Run: headless pygame with SDL's dummy video driver; simulated clock (each Clock.tick advances the game by its frame time, no real sleeping); random seed 0; keys injected as events and as key.get_pressed() state; no mouse input.
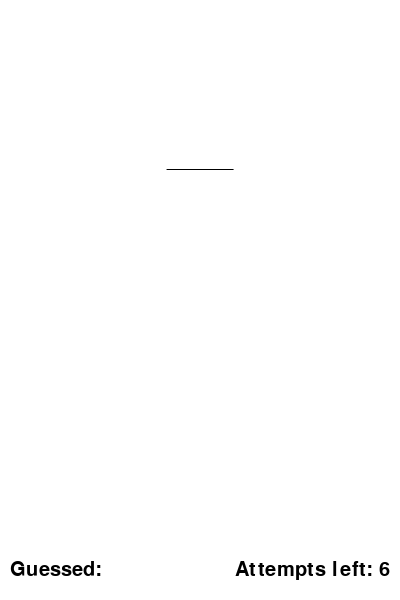
Frame 1 of 4 · flips 1–60 · no input
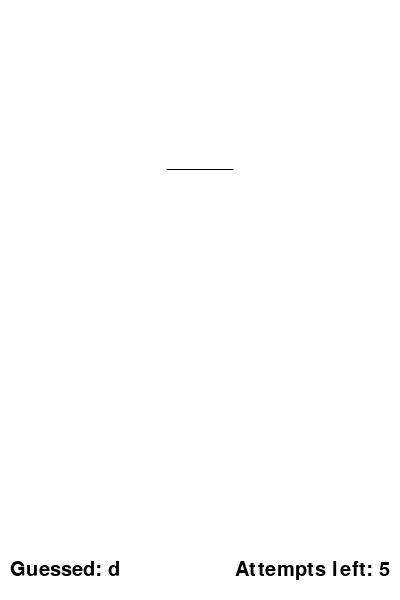
Frame 2 of 4 · flips 61–180 · tapped SPACE, RETURN · held RIGHT (→), D
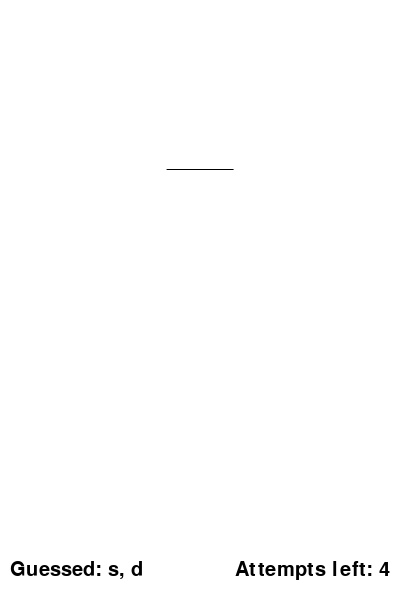
Frame 3 of 4 · flips 181–300 · held DOWN (↓), S
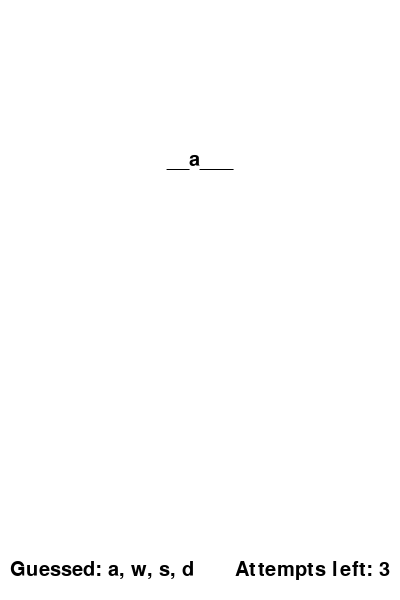
Frame 4 of 4 · flips 301–420 · held LEFT (←), A, UP (↑), W

The pygame program that drew these frames:

import pygame
import random

# Initialize Pygame
pygame.init()

# Constants
WIDTH, HEIGHT = 400, 600
FPS = 60
WHITE = (255, 255, 255)
BLACK = (0, 0, 0)
FONT_SIZE = 30
WORD_LIST = ["apple", "banana", "cherry", "orange", "grape"]

# Functions
def draw_word(word, guesses):
    display_word = ""
    for letter in word:
        if letter in guesses:
            display_word += letter
        else:
            display_word += "_"
    return display_word

# Set up the game window
screen = pygame.display.set_mode((WIDTH, HEIGHT))
pygame.display.set_caption("Wordle Game")
clock = pygame.time.Clock()

# Game variables
target_word = random.choice(WORD_LIST)
guesses = set()
max_attempts = 6

# Main game loop
running = True
while running:
    for event in pygame.event.get():
        if event.type == pygame.QUIT:
            running = False
        elif event.type == pygame.KEYDOWN and event.key in range(97, 123):  # Check if a valid letter key is pressed
            letter = chr(event.key)
            guesses.add(letter)

    # Draw background
    screen.fill(WHITE)

    # Draw target word
    font = pygame.font.Font(None, FONT_SIZE)
    word_display = draw_word(target_word, guesses)
    text = font.render(word_display, True, BLACK)
    screen.blit(text, (WIDTH // 2 - text.get_width() // 2, HEIGHT // 4))

    # Draw guessed letters
    guessed_text = font.render("Guessed: " + ", ".join(guesses), True, BLACK)
    screen.blit(guessed_text, (10, HEIGHT - FONT_SIZE - 10))

    # Draw remaining attempts
    attempts_text = font.render(f"Attempts left: {max_attempts - len(set(guesses).difference(set(target_word)))}", True, BLACK)
    screen.blit(attempts_text, (WIDTH - attempts_text.get_width() - 10, HEIGHT - FONT_SIZE - 10))

    # Check for win or loss
    if set(target_word) == guesses:
        print("You win!")
        running = False
    elif len(set(guesses).difference(set(target_word))) >= max_attempts:
        print("You lose! The word was:", target_word)
        running = False

    # Update the display
    pygame.display.flip()

    # Cap the frame rate
    clock.tick(FPS)

# Quit Pygame
pygame.quit()
